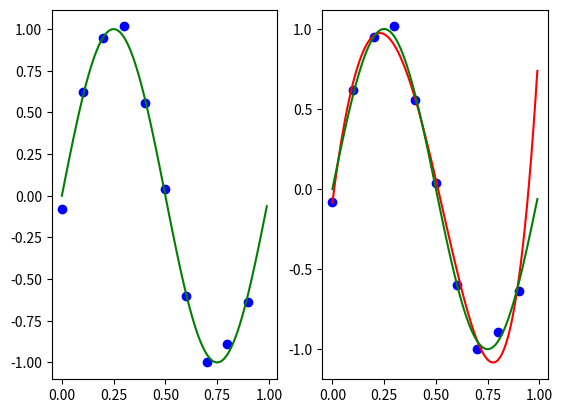

Write the Python code that produced this figure.
import numpy as np
import matplotlib.pyplot as plt

# Constants
N = 10
sin_curve_points = 100
seed = 1000
M = 5

np.random.seed(seed)

def generatePoints(N, degree):
    # Generating X values in the range(0,1) with a step of 1/N
    X = np.ones(shape=np.shape(pts), dtype=float)
    for i in range(degree):
        X = np.append(X, pts**(i+1), axis=1)

    # Generating noise - StandX_testard Gaussian Distribution
    noise = np.random.normal(0,0.1, size=(N,1))

    # Find Y = sin(2*pi*x) + noise
    Y = np.sin(2*np.pi*pts) + noise

    return X, Y

def plotGraph(X, Y, title, subplot_index, w = None, degree = None):
    x = np.arange(0, 1, 1.0/sin_curve_points, dtype=float).reshape(-1,1)
    sin_curve_y = np.sin(2*np.pi*x).reshape(-1,1)
    plt.subplot(1, 2, subplot_index)
    if w is not None:
        X_test = np.ones(shape=np.shape(x), dtype=float)
        for i in range(degree):
            X_test = np.append(X_test, x**(i+1), axis=1)
        fit_curve_y = predict(X_test, w)
        plt.plot(x, fit_curve_y, color='red')
    plt.scatter(X, Y, color='blue')
    plt.plot(x, sin_curve_y, color='green')

def init_weights(degree):
    w = np.ones(shape=(1, degree+1), dtype=float)*10000
    return w

def compute_t(X, w):
    return sum(np.dot(w, np.transpose(X))).reshape(-1,1)

def fit(X, Y, w, lr = 0.1, threshold = 0.0001):
    pE = 0
    while(True):
        t = compute_t(X, w)
        E = 0.5*sum((Y - t)**2)/N
        if E[0] <= threshold:
            break
        if np.abs(E[0] - pE) < threshold**2:
            break
        pE = E[0]
        dw = np.dot(np.transpose(Y - t), X)
        w = w + (lr*dw)
    return w

def predict(X, w):
    return compute_t(X, w)

# Initialization
pts = np.arange(0,1,1.0/N,dtype=float).reshape(-1,1)
X, Y = generatePoints(N, M)
w = init_weights(M)
w = fit(X, Y, w)
print(w)
plotGraph(pts, Y, 'Actual', 1)
plotGraph(pts, Y, 'M = ' + str(M), 2, w, M)
plt.show()